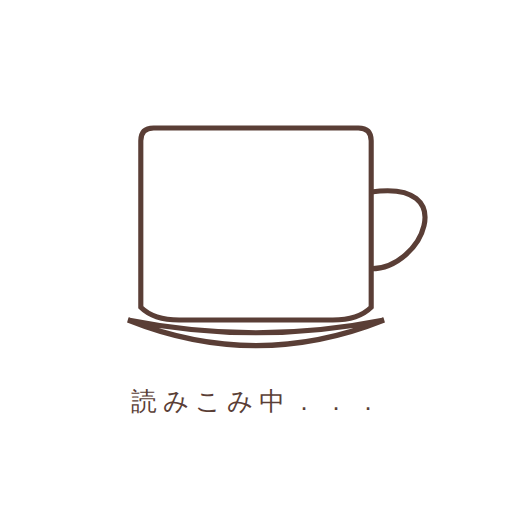
t = 0.00 s
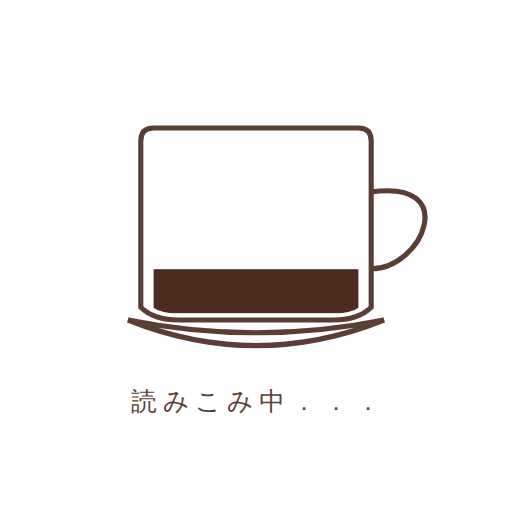
t = 0.80 s
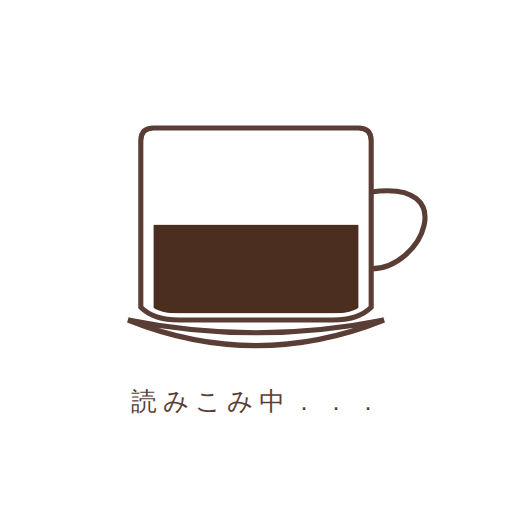
t = 1.60 s
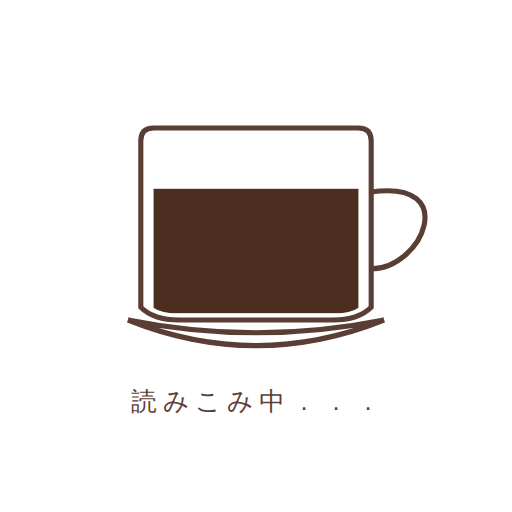
t = 2.25 s
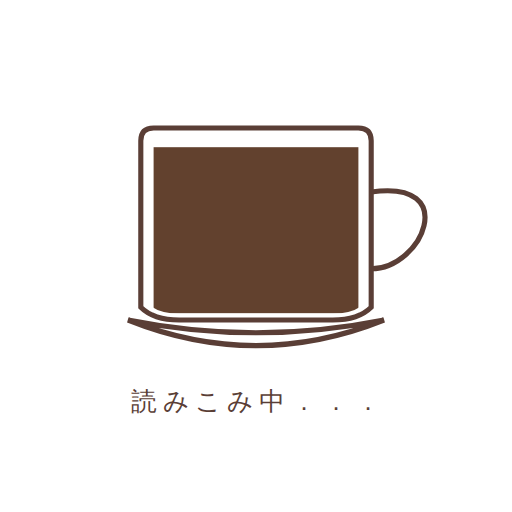
t = 3.25 s
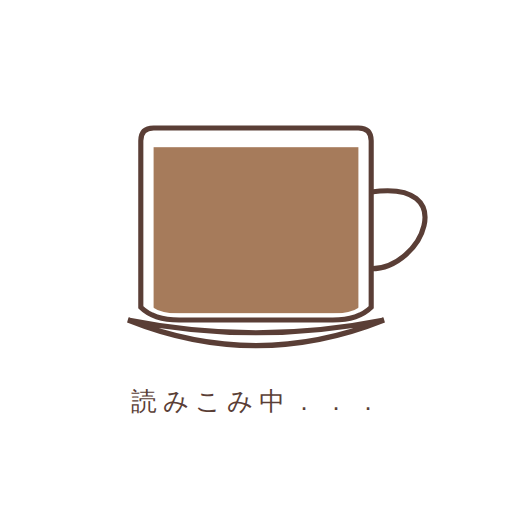
t = 4.00 s

The animated SVG that drew these frames (rendered in a browser with its animation timeline set to each time). Animation: 11 SMIL elements (animate=3,animateTransform=8); one cycle of 4.00 s, repeats indefinitely.

<svg xmlns="http://www.w3.org/2000/svg" viewBox="0 0 400 400">
    <defs>
      <!-- カップ内部のクリッピング領域 -->
      <clipPath id="cupClip">
        <path d="M 120,105 
                 L 280,105 
                 Q 285,105 285,115 
                 L 285,235 
                 Q 280,245 260,245 
                 L 140,245 
                 Q 120,245 115,235 
                 L 115,115 
                 Q 115,105 120,105 Z"/>
      </clipPath>
    </defs>
  
    <!-- カップ本体・ハンドル（外枠） -->
    <g id="cup">
      <!-- カップ本体 -->
      <path d="M 120,100 
               L 280,100 
               Q 290,100 290,110 
               L 290,240 
               Q 280,250 260,250 
               L 140,250 
               Q 120,250 110,240 
               L 110,110 
               Q 110,100 120,100 Z" 
            fill="none" stroke="#5A3E36" stroke-width="4"/>
      <!-- カップハンドル -->
      <path d="M 290,150 C 360,140 330,210 290,210" 
            fill="none" stroke="#5A3E36" stroke-width="4"/>
      <!-- 皿 -->
      <path d="M 100,250 
           Q 200,270 300,250 
           Q 200,290 100,250 Z" 
          fill="none" stroke="#5A3E36" stroke-width="4"/>
      
        </g>
  
    <!-- コーヒー注入のアニメーション -->
    <!-- クリップパス内に、下から上へ注がれる矩形を配置 -->
    <rect x="120" y="245" width="160" height="0" fill="#4B2E1F" clip-path="url(#cupClip)">
      <!-- 3秒で下部（y=245）から上部（y=115）へ移動しつつ、fill領域が130pxに伸びる -->
      <animate attributeName="y" from="245" to="115" dur="3s" fill="freeze"/>
      <animate attributeName="height" from="0" to="130" dur="3s" fill="freeze"/>
      <!-- 注ぎ終わった後、1秒で濃いブラウンから薄いブラウンへ色変化 -->
      <animate attributeName="fill" from="#4B2E1F" to="#A67B5B" begin="3s" dur="1s" fill="freeze"/>
    </rect>
  
    <!-- 読み込みテキストのアニメーション -->
    <!-- 各文字を個別のグループに配置し、中央揃え＋staggeredなpulseアニメーションを適用 -->
    <g id="loading-text">
      <!-- 各文字のx座標は、全体を約200px幅に収め、中央配置（viewBox幅400の中央） -->
      <g transform="translate(112.5,320)" transform-box="fill-box" transform-origin="center">
        <text text-anchor="middle" font-size="20" fill="#5A3E36" font-family="sans-serif">読</text>
        <animateTransform attributeName="transition"
        type="scale" values="1;1.2;1" dur="1s" repeatCount="indefinite" begin="0s"/>
      </g>
      <g transform="translate(137.5,320)" transform-box="fill-box" transform-origin="center">
        <text text-anchor="middle" font-size="20" fill="#5A3E36" font-family="sans-serif">み</text>
        <animateTransform attributeName="transition"
        type="scale" values="1;1.2;1" dur="1s" repeatCount="indefinite" begin="0.1s"/>
      </g>
      <g transform="translate(162.5,320)" transform-box="fill-box" transform-origin="center">
        <text text-anchor="middle" font-size="20" fill="#5A3E36" font-family="sans-serif">こ</text>
        <animateTransform attributeName="transition" type="scale" values="1;1.2;1" dur="1s" repeatCount="indefinite" begin="0.2s"/>
      </g>
      <g transform="translate(187.5,320)" transform-box="fill-box" transform-origin="center">
        <text text-anchor="middle" font-size="20" fill="#5A3E36" font-family="sans-serif">み</text>
        <animateTransform attributeName="transition" type="scale" values="1;1.2;1" dur="1s" repeatCount="indefinite" begin="0.3s"/>
      </g>
      <g transform="translate(212.5,320)" transform-box="fill-box" transform-origin="center">
        <text text-anchor="middle" font-size="20" fill="#5A3E36" font-family="sans-serif">中</text>
        <animateTransform attributeName="transition" type="scale" values="1;1.2;1" dur="1s" repeatCount="indefinite" begin="0.4s"/>
      </g>
      <g transform="translate(237.5,320)" transform-box="fill-box" transform-origin="center">
        <text text-anchor="middle" font-size="20" fill="#5A3E36" font-family="sans-serif">.</text>
        <animateTransform attributeName="transition" type="scale" values="1;1.2;1" dur="1s" repeatCount="indefinite" begin="0.5s"/>
      </g>
      <g transform="translate(262.5,320)" transform-box="fill-box" transform-origin="center">
        <text text-anchor="middle" font-size="20" fill="#5A3E36" font-family="sans-serif">.</text>
        <animateTransform attributeName="transition" type="scale" values="1;1.2;1" dur="1s" repeatCount="indefinite" begin="0.6s"/>
      </g>
      <g transform="translate(287.5,320)" transform-box="fill-box" transform-origin="center">
        <text text-anchor="middle" font-size="20" fill="#5A3E36" font-family="sans-serif">.</text>
        <animateTransform attributeName="transition" type="scale" values="1;1.2;1" dur="1s" repeatCount="indefinite" begin="0.7s"/>
      </g>
    </g>
  </svg>